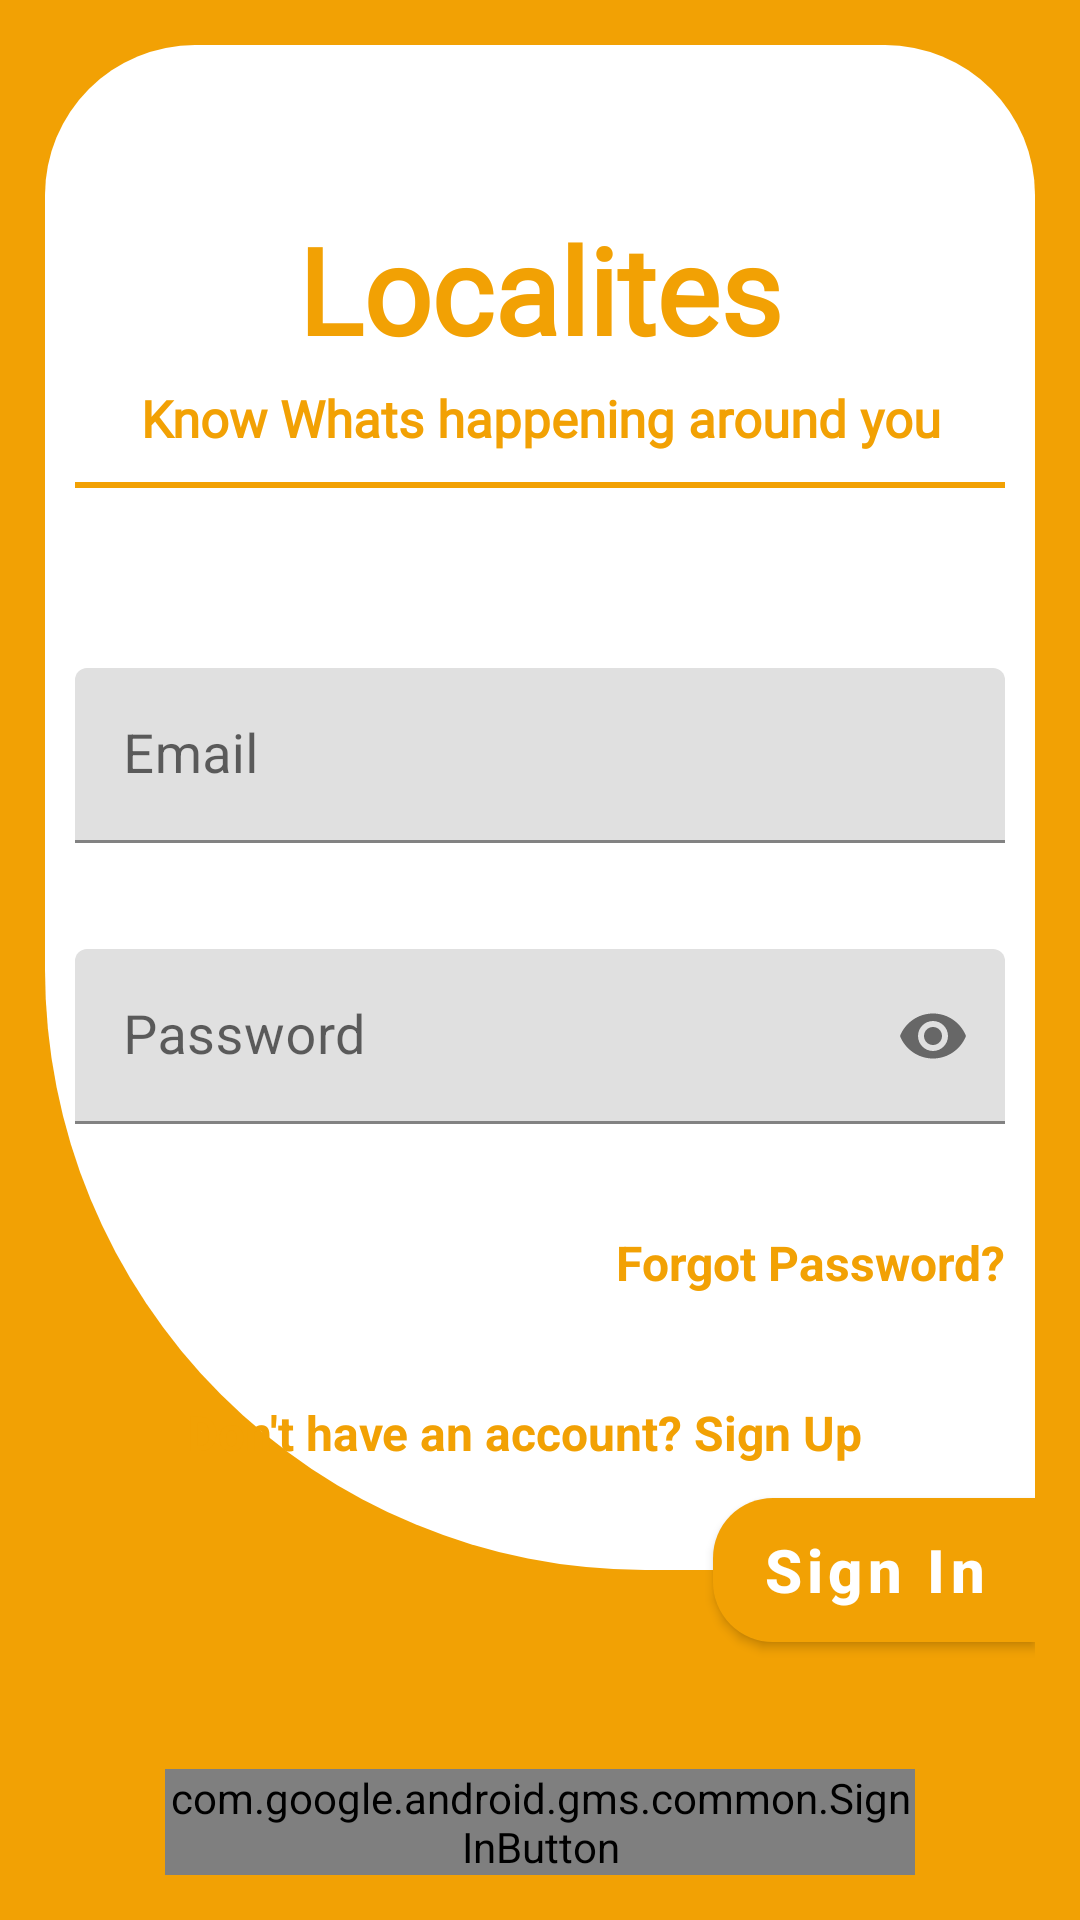

Android layout source for this screen:
<!-- AndroidManifest.xml: application theme AppTheme -->
<!-- res/layout/activity_login.xml -->
<?xml version="1.0" encoding="utf-8"?>
<androidx.coordinatorlayout.widget.CoordinatorLayout xmlns:android="http://schemas.android.com/apk/res/android"
    xmlns:app="http://schemas.android.com/apk/res-auto"
    xmlns:tools="http://schemas.android.com/tools"
    android:id="@+id/lay_LoginLayout"
    android:layout_width="match_parent"
    android:layout_height="match_parent"
    android:background="@color/backgroundYellow"
    android:orientation="vertical"
    android:padding="15dp"
    tools:context=".activities.LoginActivity">

    <LinearLayout
        android:layout_width="match_parent"
        android:layout_height="match_parent"
        android:orientation="vertical"
        android:weightSum="3">

        <RelativeLayout
            android:id="@+id/lay_frame"
            android:layout_width="match_parent"
            android:layout_height="0dp"
            android:layout_weight="2.5"
            android:background="@drawable/login_background">

            <LinearLayout
                android:layout_width="match_parent"
                android:layout_height="match_parent"
                android:gravity="center"
                android:orientation="vertical"
                android:padding="10dp">

                <TextView
                    style="@style/cursiveText"
                    android:layout_width="match_parent"
                    android:layout_height="wrap_content"
                    android:layout_marginTop="20dp"
                    android:gravity="center"
                    android:text="Localites"
                    android:textColor="@color/backgroundYellow"
                    android:textSize="40dp"
                    android:textStyle="bold" />

                <TextView
                    android:layout_width="match_parent"
                    android:layout_height="wrap_content"
                    android:layout_marginTop="5dp"
                    android:fontFamily="@font/playball_regular"
                    android:gravity="center"
                    android:text="Know Whats happening around you"
                    android:textColor="@color/backgroundYellow"
                    android:textSize="17dp"
                    android:textStyle="bold" />

                <View
                    android:layout_width="match_parent"
                    android:layout_height="2dp"
                    android:layout_marginTop="10dp"
                    android:background="@color/backgroundYellow" />

                <com.google.android.material.textfield.TextInputLayout
                    android:id="@+id/textInputEmail"
                    style="@style/viewParent"
                    android:layout_marginTop="60dp"
                    app:errorEnabled="true">

                    <EditText
                        android:id="@+id/editTextEmail"
                        style="@style/modifiedEditText"
                        android:hint="@string/login_email_hint"
                        android:inputType="textEmailAddress"
                        android:maxLines="1" />
                </com.google.android.material.textfield.TextInputLayout>

                <com.google.android.material.textfield.TextInputLayout
                    android:id="@+id/textInputPassword"
                    style="@style/viewParent"
                    android:layout_marginTop="@dimen/loginViewsMargin"
                    app:errorEnabled="true"
                    app:passwordToggleEnabled="true">

                    <EditText
                        android:id="@+id/editTextPassword"
                        style="@style/modifiedEditText"
                        android:hint="@string/login_password_hint"
                        android:inputType="textPassword"
                        android:maxLines="1" />
                </com.google.android.material.textfield.TextInputLayout>

                <TextView
                    android:id="@+id/tv_forgotPassword"
                    style="@style/viewParent"
                    android:layout_gravity="end"
                    android:layout_marginTop="15dp"
                    android:gravity="right"
                    android:text="Forgot Password?"
                    android:textColor="@color/backgroundYellow"
                    android:textSize="@dimen/forgotPasswordTextSize"
                    android:textStyle="bold" />

                <TextView
                    android:id="@+id/tv_registration"
                    style="@style/viewParent"
                    android:layout_marginLeft="25dp"
                    android:layout_marginTop="35dp"
                    android:gravity="left"
                    android:text="@string/login_signup_hint"
                    android:textColor="@color/backgroundYellow"
                    android:textSize="@dimen/forgotPasswordTextSize"
                    android:textStyle="bold" />
            </LinearLayout>
        </RelativeLayout>

        <LinearLayout
            android:layout_width="match_parent"
            android:layout_height="0dp"
            android:layout_weight="0.5">

            <com.google.android.gms.common.SignInButton
                android:id="@+id/btn_GoogleSigniIn"
                android:layout_width="match_parent"
                android:layout_height="wrap_content"
                android:layout_gravity="bottom"
                android:layout_marginLeft="40dp"
                android:layout_marginRight="40dp"
                app:buttonSize="wide"
                app:colorScheme="light" />
        </LinearLayout>

    </LinearLayout>

    <com.google.android.material.button.MaterialButton
        android:id="@+id/btn_Login"
        android:layout_width="wrap_content"
        android:layout_height="wrap_content"
        android:background="@drawable/login_button"
        android:text="Sign In"
        android:textAllCaps="false"
        android:textSize="@dimen/headerTextSize"
        android:textStyle="bold"
        app:layout_anchor="@id/lay_frame"
        app:layout_anchorGravity="bottom|right" />


</androidx.coordinatorlayout.widget.CoordinatorLayout>
<!-- resources referenced by this layout -->
<resources>
  <color name="backgroundYellow">#F2A104</color>
  <dimen name="forgotPasswordTextSize">16sp</dimen>
  <dimen name="headerTextSize">20sp</dimen>
  <dimen name="loginViewsMargin">15dp</dimen>
  <!-- drawable login_background (drawable) -->
  <?xml version="1.0" encoding="utf-8"?>
  <shape xmlns:android="http://schemas.android.com/apk/res/android">
  
      <corners
          android:bottomLeftRadius="200dp"
          android:topLeftRadius="50dp"
          android:topRightRadius="50dp" />
  
      <solid android:color="@android:color/white" />
  </shape>
  <!-- drawable login_button (drawable) -->
  <?xml version="1.0" encoding="utf-8"?>
  <shape xmlns:android="http://schemas.android.com/apk/res/android">
  
      <corners
          android:bottomLeftRadius="20dp"
          android:topLeftRadius="20dp"/>
      <gradient
          android:endColor="@color/backgroundYellow"
          android:startColor="@android:color/white"
          android:angle="180"/>
  
      <padding
          android:left="25dp"
          android:right="25dp" />
  </shape>
  <string name="login_email_hint">Email</string>
  <string name="login_password_hint">Password</string>
  <string name="login_signup_hint">Don\'t have an account? Sign Up</string>
  <style name="cursiveText" parent="viewParent">
          <item name="fontFamily">@font/playball_regular</item>
          <item name="android:textColor">@android:color/white</item>
          <item name="android:textSize">@dimen/extraLargeTextSize</item>
      </style>
  <style name="modifiedEditText" parent="viewParent">
          <item name="android:textSize">18sp</item>
  
      </style>
  <style name="viewParent">
          <item name="android:layout_width">match_parent</item>
          <item name="android:layout_height">wrap_content</item>
      </style>
  <style name="AppTheme" parent="Theme.MaterialComponents.Light.NoActionBar">
          
          <item name="colorPrimary">@color/colorPrimary</item>
          <item name="colorPrimaryDark">@color/colorPrimaryDark</item>
          <item name="colorAccent">@color/colorAccent</item>
      </style>
  <dimen name="extraLargeTextSize">30sp</dimen>
  <color name="colorPrimary">#F2A104</color>
  <color name="colorPrimaryDark">#F2A104</color>
  <color name="colorAccent">#F2A104</color>
</resources>
